Run: headless pygame with SDL's dummy video driver; simulated clock (each Clock.tick advances the game by its frame time, no real sleeping); random seed 0; keys injected as events and as key.get_pressed() state; no mouse input.
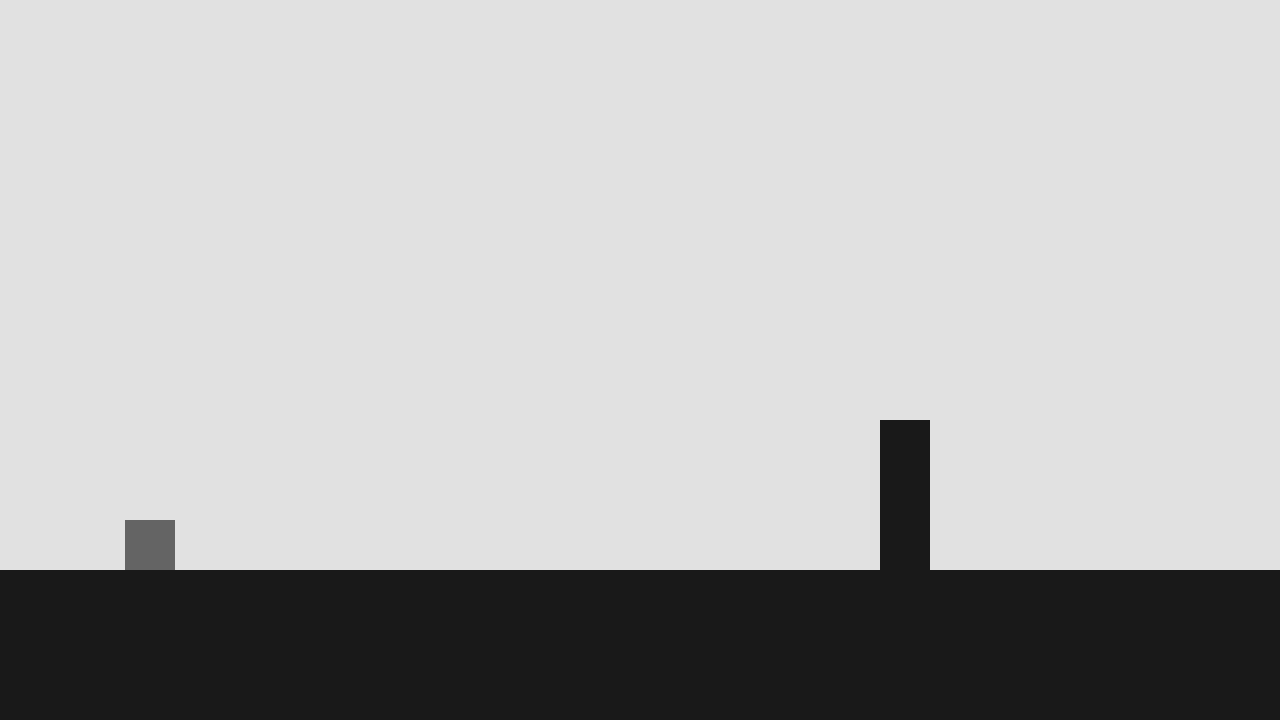
Frame 1 of 4 · flips 1–60 · no input
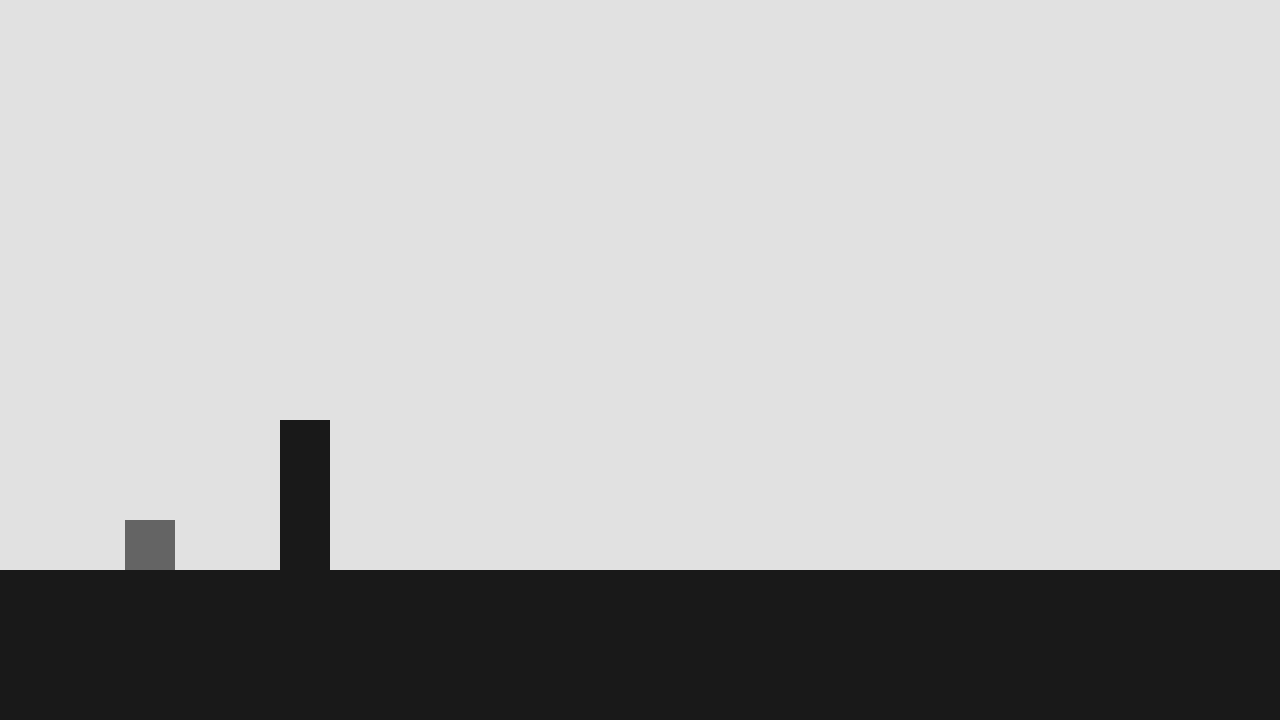
Frame 2 of 4 · flips 61–180 · tapped SPACE, RETURN · held RIGHT (→), D
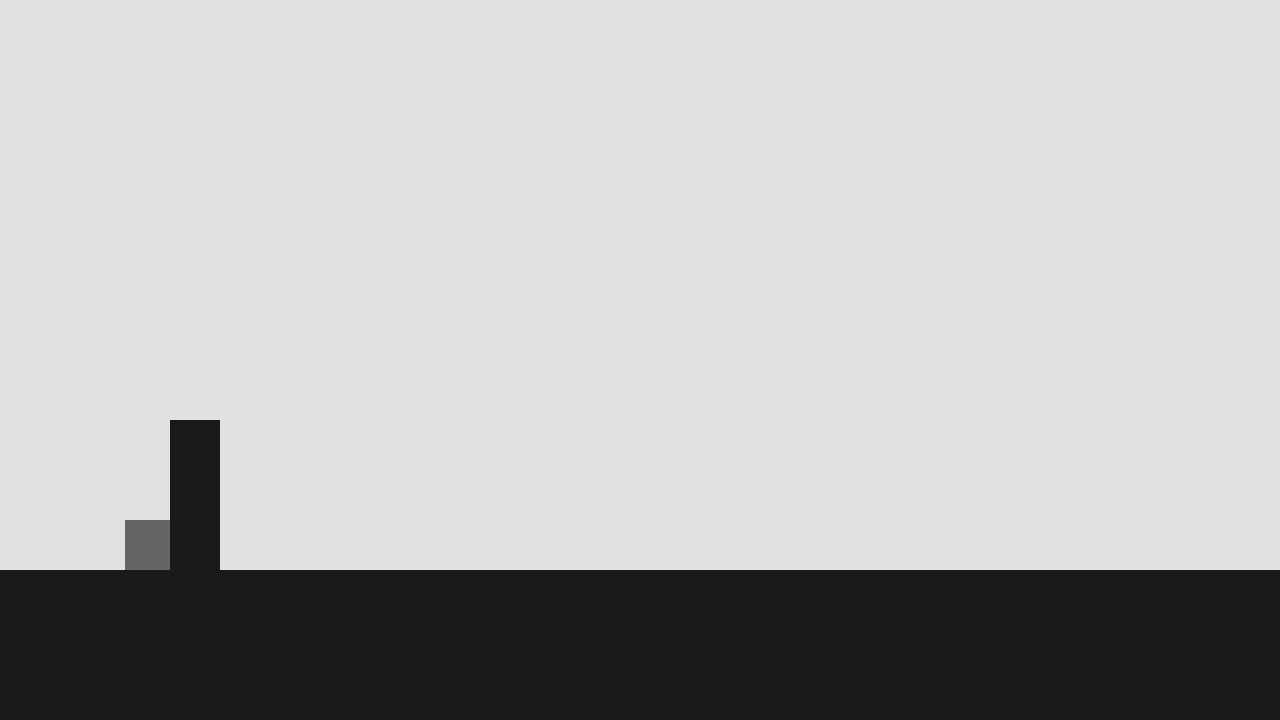
Frame 3 of 4 · flips 181–300 · held DOWN (↓), S
Frame 4 of 4 · flips 301–420 · held LEFT (←), A, UP (↑), W · screen unchanged from frame 3, image omitted

The pygame program that drew these frames:

import time
import pygame
pygame.init()

# Window setup
WINDOW_WIDTH, WINDOW_HEIGHT = 1280, 720
TITLE = "Pygame Dash"
window = pygame.display.set_mode(size=(WINDOW_WIDTH, WINDOW_HEIGHT))
pygame.display.set_caption(TITLE)

# Fixed update system
# I'm doing my own fixed update system because for some reason that I don't exactly understand I get 
# smoother movement of the spikes using this system rather than using the built in one? It still has
# occasional jitters but for the most part it looks smooth.
FPS = 144  # Doing 144 instead of standard 60 because that's what my monitor runs at.
game_update_rate = 1 / FPS
accumulator = 0
previous_time = time.time()

BACKGROUND_COLOR = (225, 225, 225)
FLOOR_COLOR = (25, 25, 25)

# Utility functions
def get_delta_time():
    global previous_time
    current_time = time.time()
    delta_time = current_time - previous_time
    previous_time = current_time
    return delta_time

def get_fixed_delta_time():
    return 1 / FPS

class Player():
    SIZE = 50
    COLOR = (100, 100, 100)
    JUMP_FORCE = 10
    GRAVITY_FORCE = 35

    def __init__(self, left, top):
        self.rect = pygame.Rect(left, top, self.SIZE, self.SIZE)
        self.is_grounded = True
        self.has_been_hit = False
        self.y_velocity = 0

    def check_for_ground(self):
        if self.rect.bottom - self.y_velocity > floor.top:
            self.rect.bottom = floor.top
            self.y_velocity = 0
            return True
        
        return False

    def jump(self):
        self.is_grounded = False
        self.y_velocity += self.JUMP_FORCE

    def update(self):
        if self.has_been_hit: return

        keys_pressed = pygame.key.get_pressed()
        if keys_pressed[pygame.K_SPACE] and self.is_grounded: self.jump() 

        self.y_velocity -= self.GRAVITY_FORCE * get_fixed_delta_time()
        self.is_grounded = self.check_for_ground()
        if not self.is_grounded: self.rect.top -= self.y_velocity 

        if self.rect.colliderect(obstacle): self.has_been_hit = True

class Obstacle():
    WIDTH, HEIGHT = 50, 150
    COLOR = FLOOR_COLOR
    SPIKE_SPEED = 5

    def __init__(self, left, top):
        self.rect = pygame.Rect(left, top, self.WIDTH, self.HEIGHT)
        self.rect.left = left
        self.rect.top = top

    def update(self):
        if player.has_been_hit: return  

        self.rect.left -= self.SPIKE_SPEED
        if self.rect.left < -self.WIDTH: self.rect.left = WINDOW_WIDTH

floor = pygame.Rect(0, WINDOW_HEIGHT - 150, WINDOW_WIDTH, 150)

player = Player(125, floor.top - Player.SIZE)

obstacle = Obstacle(WINDOW_WIDTH - Obstacle.WIDTH * 2, floor.top - Obstacle.HEIGHT)

game_running = True
while game_running:
    # Updates game once 
    delta_time = get_delta_time()
    accumulator += delta_time

    if accumulator < game_update_rate: continue
    else: accumulator -= game_update_rate

    for event in pygame.event.get():
        if event.type == pygame.QUIT: game_running = False

    # Draw scene
    window.fill(BACKGROUND_COLOR)
    pygame.draw.rect(window, FLOOR_COLOR, floor)

    player.update()
    pygame.draw.rect(window, Player.COLOR, player.rect)

    obstacle.update()
    pygame.draw.rect(window, Obstacle.COLOR, obstacle.rect)

    pygame.display.flip()

pygame.quit()
